Dataset: dataset (GitHub, yancarm/Plant-Recognition). Classes: barbados cherry, betel, caricature plant, sweet potato, vieux garcon.

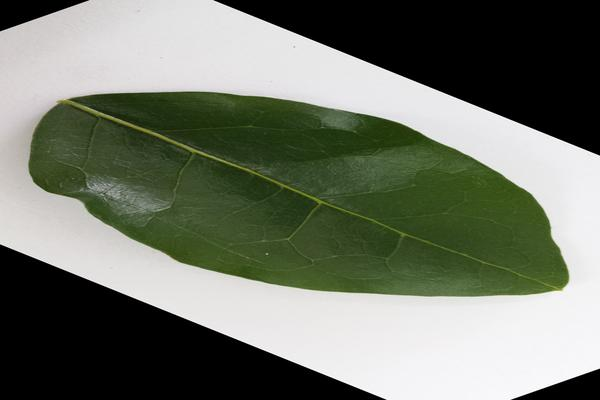
Label: barbados cherry

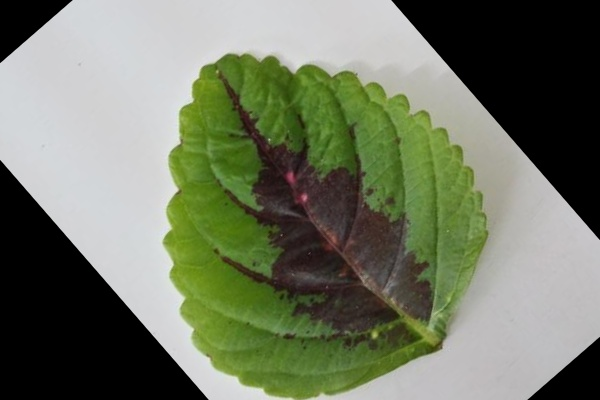
Label: vieux garcon

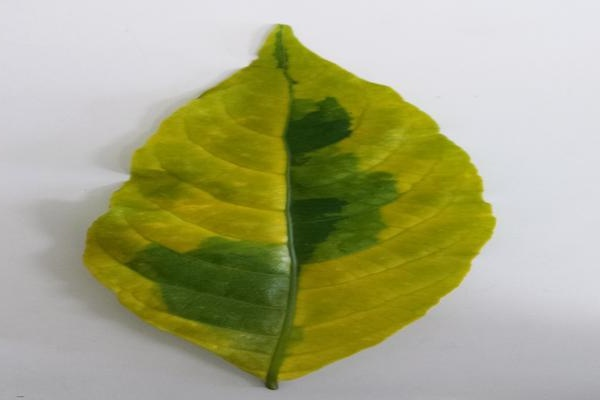
Label: caricature plant

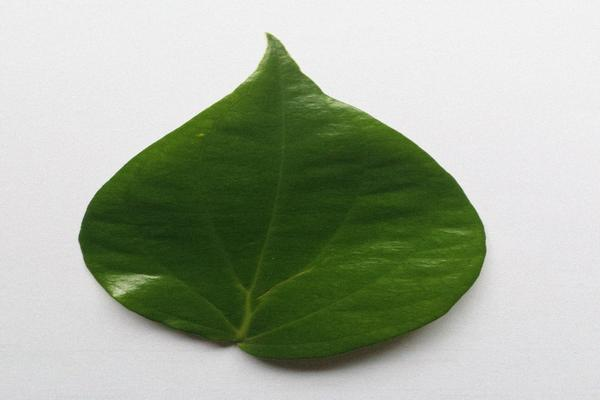
Label: betel

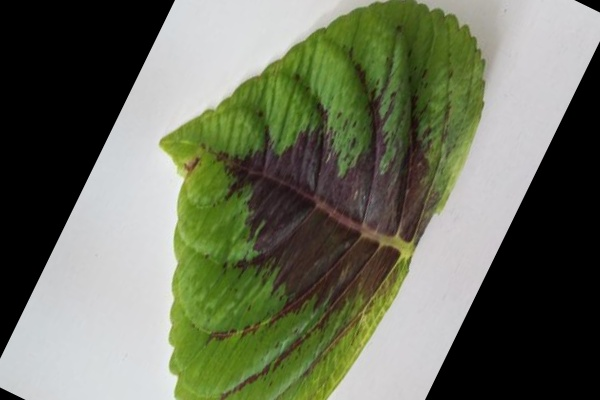
Label: vieux garcon

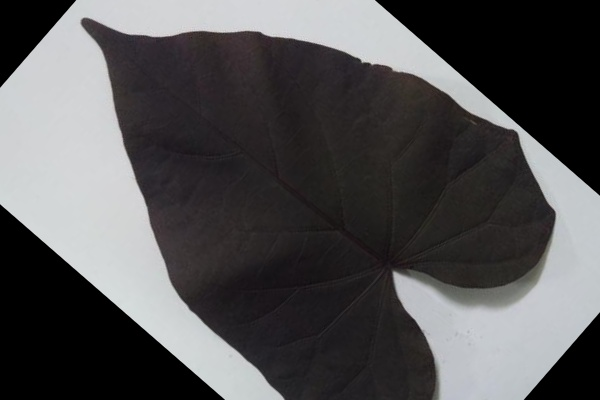
Label: sweet potato
